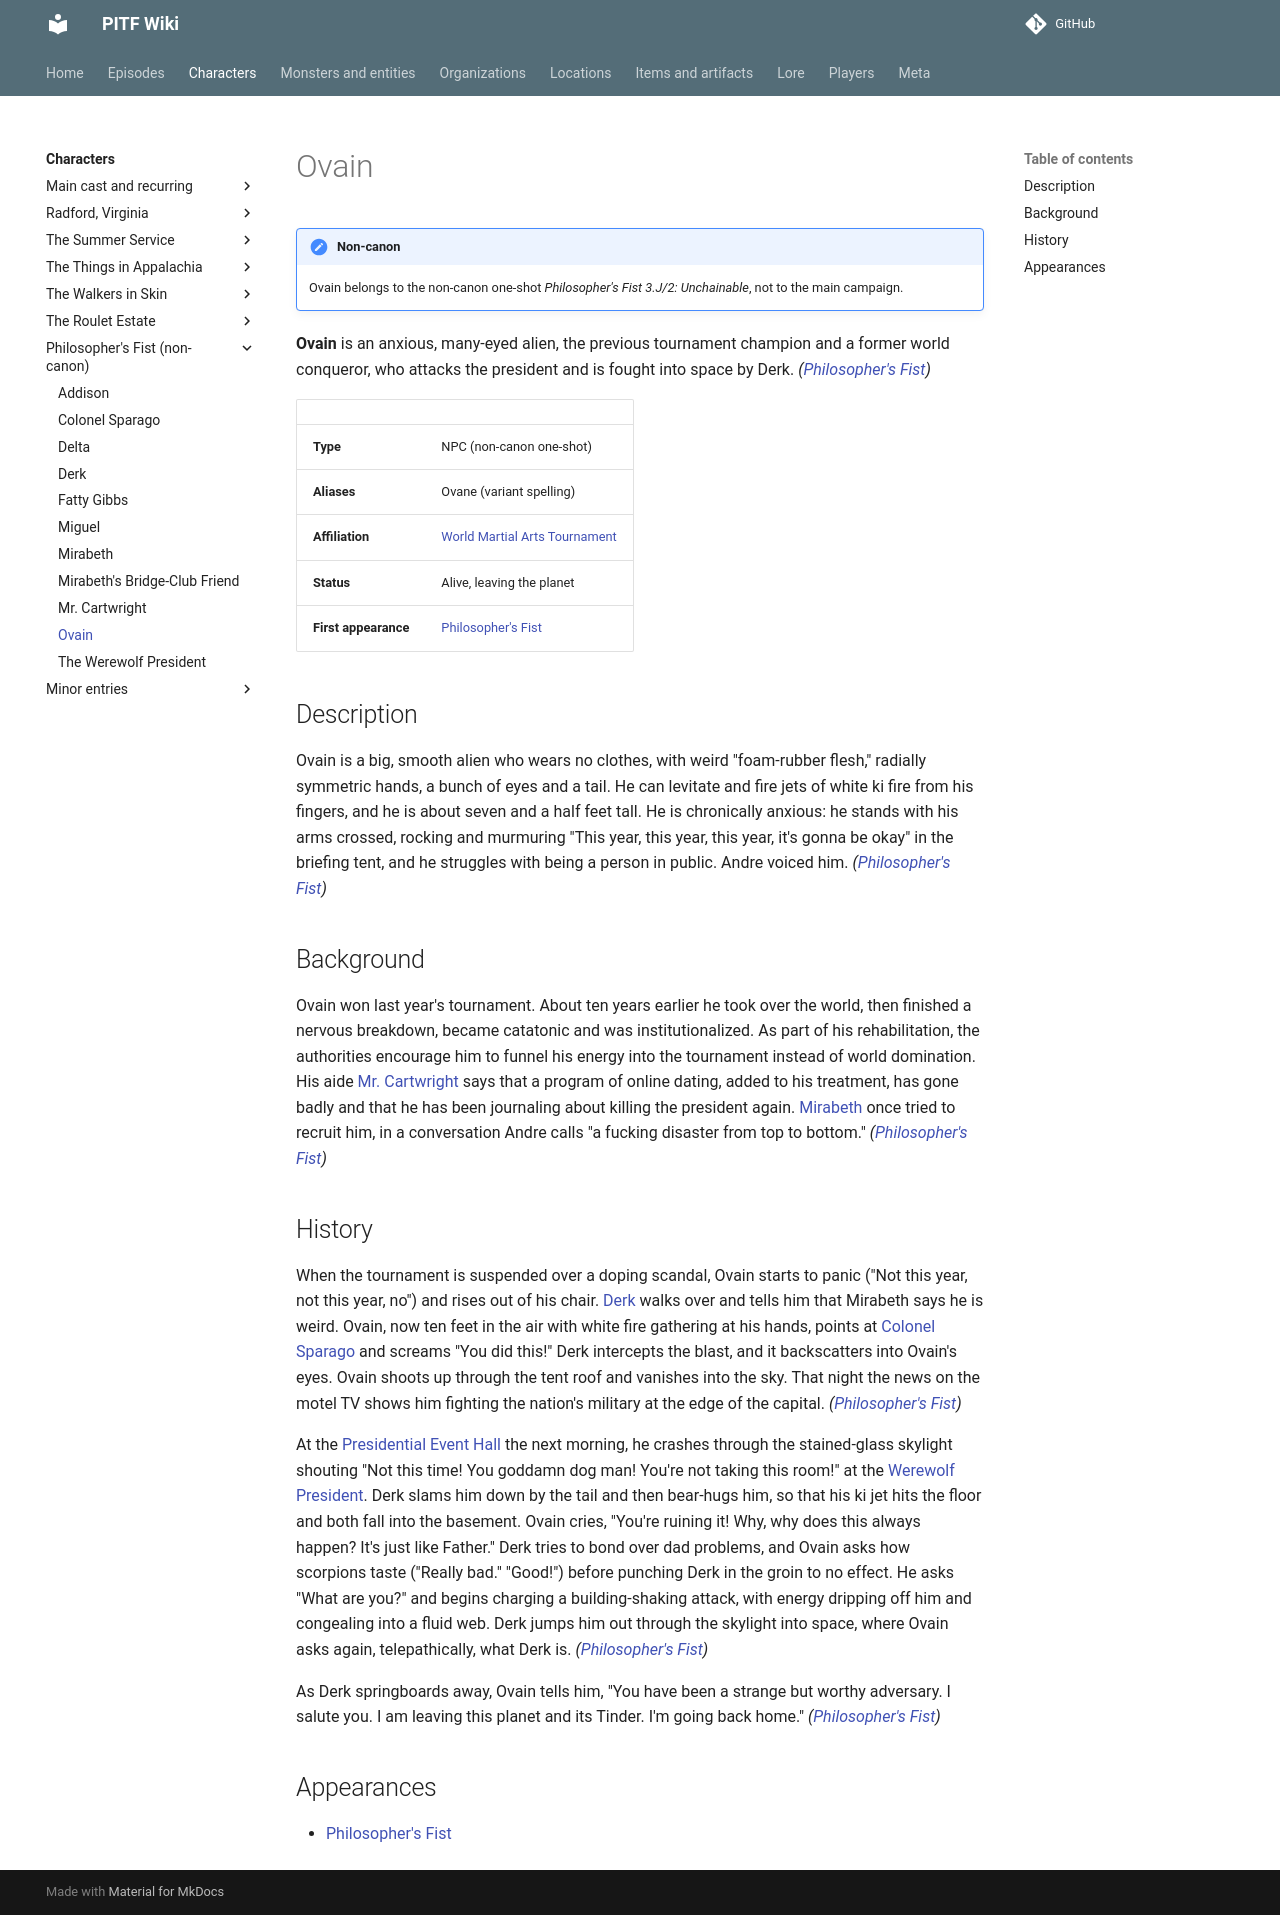

repository: AndreTInfante/pitf-wiki · page: characters/pf-ovain/index.html · generator: mkdocs

# Ovain

!!! note "Non-canon"
    Ovain belongs to the non-canon one-shot *Philosopher's Fist 3.J/2: Unchainable*, not to the main campaign.

**Ovain** is an anxious, many-eyed alien, the previous tournament champion and a former world conqueror, who attacks the president and is fought into space by Derk. *([Philosopher's Fist](../episodes/philosophers-fist/index.md))*

| | |
|---|---|
| **Type** | NPC (non-canon one-shot) |
| **Aliases** | Ovane (variant spelling) |
| **Affiliation** | [World Martial Arts Tournament](../organizations/pf-world-martial-arts-tournament.md) |
| **Status** | Alive, leaving the planet |
| **First appearance** | [Philosopher's Fist](../episodes/philosophers-fist/index.md) |

## Description

Ovain is a big, smooth alien who wears no clothes, with weird "foam-rubber flesh," radially symmetric hands, a bunch of eyes and a tail. He can levitate and fire jets of white ki fire from his fingers, and he is about seven and a half feet tall. He is chronically anxious: he stands with his arms crossed, rocking and murmuring "This year, this year, this year, it's gonna be okay" in the briefing tent, and he struggles with being a person in public. Andre voiced him. *([Philosopher's Fist](../episodes/philosophers-fist/index.md))*

## Background

Ovain won last year's tournament. About ten years earlier he took over the world, then finished a nervous breakdown, became catatonic and was institutionalized. As part of his rehabilitation, the authorities encourage him to funnel his energy into the tournament instead of world domination. His aide [Mr. Cartwright](pf-mr-cartwright.md) says that a program of online dating, added to his treatment, has gone badly and that he has been journaling about killing the president again. [Mirabeth](pf-mirabeth.md) once tried to recruit him, in a conversation Andre calls "a fucking disaster from top to bottom." *([Philosopher's Fist](../episodes/philosophers-fist/index.md))*

## History

When the tournament is suspended over a doping scandal, Ovain starts to panic ("Not this year, not this year, no") and rises out of his chair. [Derk](pf-derk.md) walks over and tells him that Mirabeth says he is weird. Ovain, now ten feet in the air with white fire gathering at his hands, points at [Colonel Sparago](pf-colonel-sparago.md) and screams "You did this!" Derk intercepts the blast, and it backscatters into Ovain's eyes. Ovain shoots up through the tent roof and vanishes into the sky. That night the news on the motel TV shows him fighting the nation's military at the edge of the capital. *([Philosopher's Fist](../episodes/philosophers-fist/index.md))*

At the [Presidential Event Hall](../locations/pf-presidential-event-hall.md) the next morning, he crashes through the stained-glass skylight shouting "Not this time! You goddamn dog man! You're not taking this room!" at the [Werewolf President](pf-werewolf-president.md). Derk slams him down by the tail and then bear-hugs him, so that his ki jet hits the floor and both fall into the basement. Ovain cries, "You're ruining it! Why, why does this always happen? It's just like Father." Derk tries to bond over dad problems, and Ovain asks how scorpions taste ("Really bad." "Good!") before punching Derk in the groin to no effect. He asks "What are you?" and begins charging a building-shaking attack, with energy dripping off him and congealing into a fluid web. Derk jumps him out through the skylight into space, where Ovain asks again, telepathically, what Derk is. *([Philosopher's Fist](../episodes/philosophers-fist/index.md))*

As Derk springboards away, Ovain tells him, "You have been a strange but worthy adversary. I salute you. I am leaving this planet and its Tinder. I'm going back home." *([Philosopher's Fist](../episodes/philosophers-fist/index.md))*

## Appearances

- [Philosopher's Fist](../episodes/philosophers-fist/index.md)
